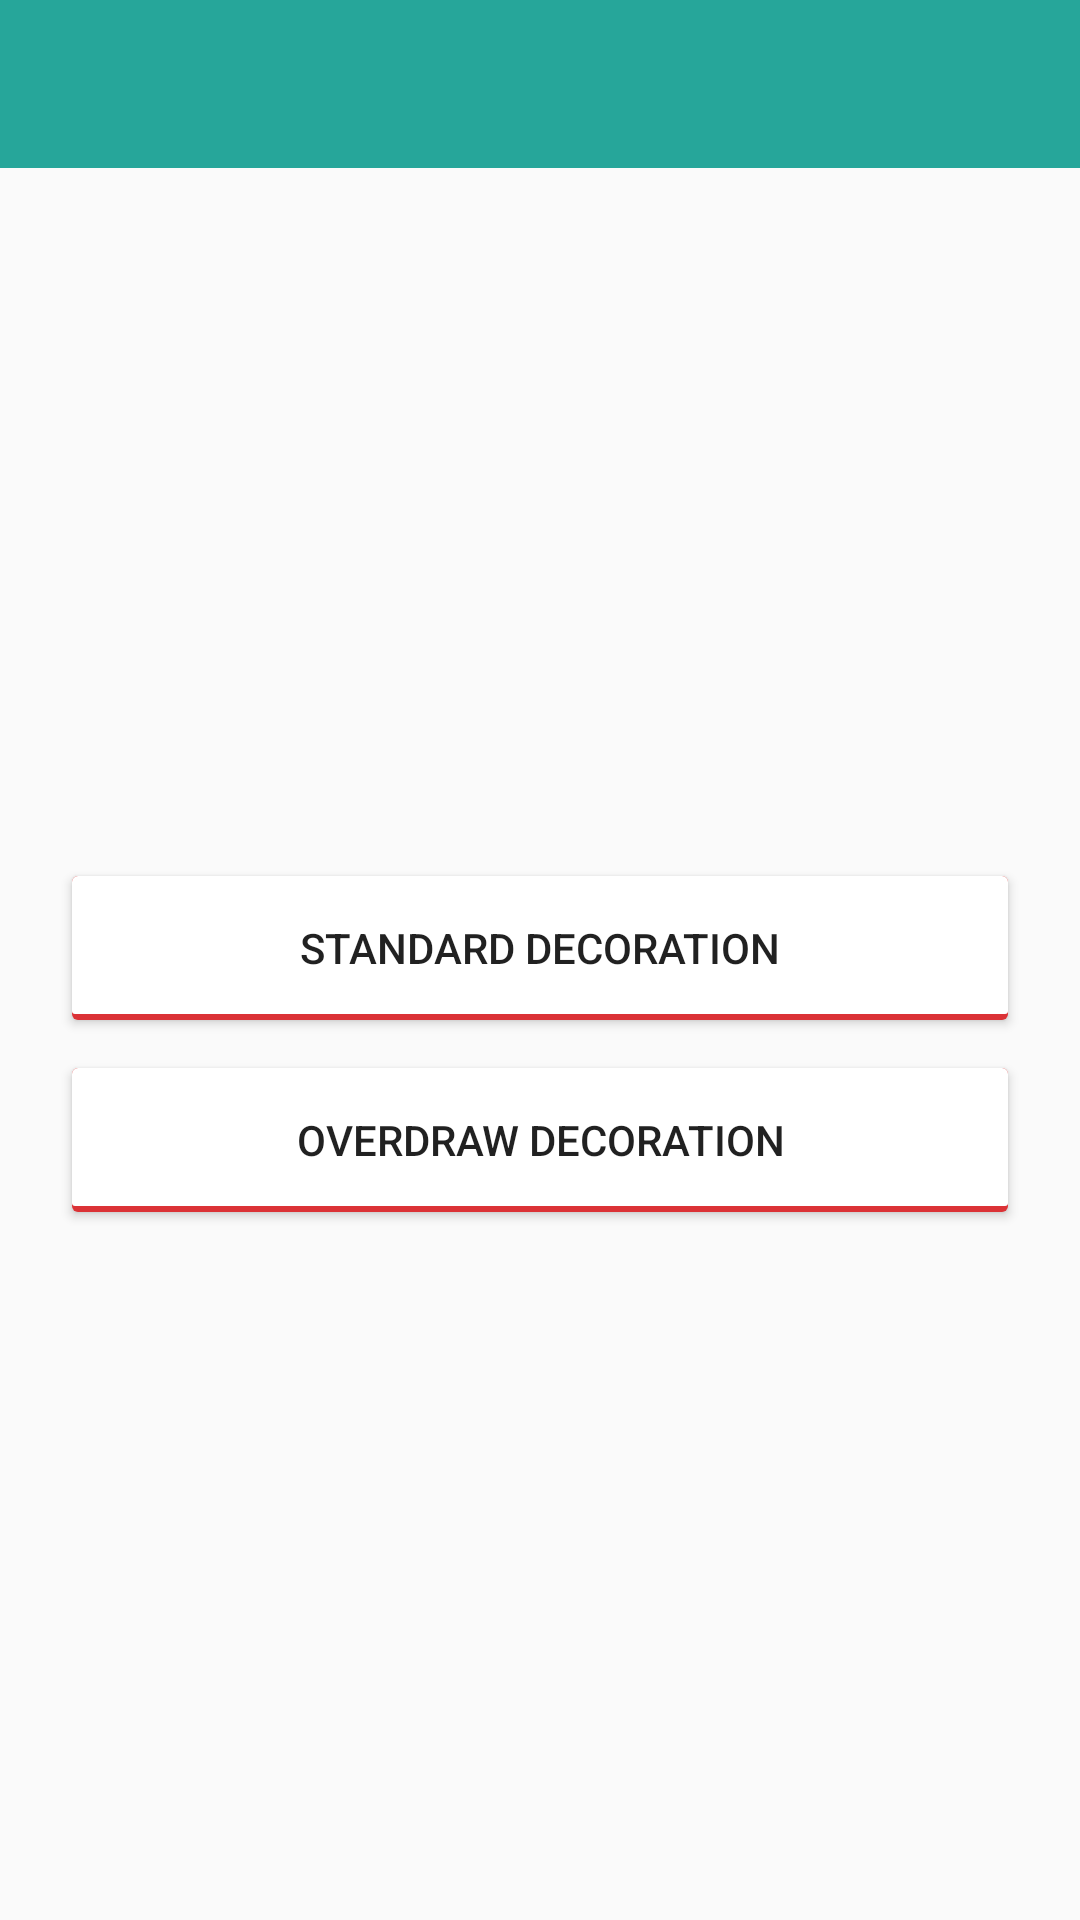

This screen was rendered from an Android layout file. Write that file and the resources it references.
<!-- AndroidManifest.xml: application theme AppTheme -->
<!-- res/layout/activity_decoration.xml -->
<?xml version="1.0" encoding="utf-8"?>
<LinearLayout
    xmlns:android="http://schemas.android.com/apk/res/android"
    android:layout_width="match_parent"
    android:layout_height="match_parent"
    android:orientation="vertical">

    <include layout="@layout/toolbar_widget"/>

    <LinearLayout
        android:layout_width="match_parent"
        android:layout_height="match_parent"
        android:gravity="center"
        android:orientation="vertical">

        <Button
            android:id="@+id/btn_recycler_decoration_standard"
            style="@style/ButtonStyle"
            android:text="Standard Decoration"/>

        <Button
            android:id="@+id/btn_recycler_decoration_overdraw"
            style="@style/ButtonStyle"
            android:text="Overdraw Decoration"/>
    </LinearLayout>
</LinearLayout>
<!-- res/layout/toolbar_widget.xml (included above) -->
<?xml version="1.0" encoding="utf-8"?>
<android.support.v7.widget.Toolbar
    xmlns:android="http://schemas.android.com/apk/res/android"
    xmlns:app="http://schemas.android.com/apk/res-auto"
    android:id="@+id/tl_bar"
    android:layout_width="match_parent"
    android:layout_height="?attr/actionBarSize"
    android:orientation="vertical"
    android:theme="@style/ToolbarTheme"
    app:contentInsetLeft="@dimen/toy_dimen_0"
    app:contentInsetStart="@dimen/toy_dimen_0"
    app:popupTheme="@style/ThemeOverlay.AppCompat.Light"
    app:titleTextAppearance="@style/Toolbar.TitleText"/>
<!-- resources referenced by this layout -->
<resources>
  <dimen name="toy_dimen_0">0dp</dimen>
  <style name="ButtonStyle">
          <item name="android:layout_width">match_parent</item>
          <item name="android:layout_height">wrap_content</item>
          <item name="android:background">@drawable/button_selector</item>
          <item name="android:layout_marginLeft">@dimen/toy_dimen_24</item>
          <item name="android:layout_marginRight">@dimen/toy_dimen_24</item>
          <item name="android:layout_marginTop">@dimen/toy_dimen_8</item>
          <item name="android:layout_marginBottom">@dimen/toy_dimen_8</item>
      </style>
  <style name="Toolbar.TitleText" parent="TextAppearance.Widget.AppCompat.Toolbar.Title">
          <item name="android:layout_marginLeft">@dimen/toy_dimen_16</item>
      </style>
  <style name="ToolbarTheme" parent="@style/ThemeOverlay.AppCompat.Dark.ActionBar">
          
          <item name="android:background">@color/toy_material_middle_green</item>
          
          <item name="android:textColorPrimary">@android:color/white</item>
          
          <item name="android:actionMenuTextColor">@android:color/holo_green_light</item>
      </style>
  <style name="AppTheme" parent="Theme.AppCompat.Light.NoActionBar">
          
          <item name="colorPrimary">@color/toy_material_light_green</item>
          <item name="colorPrimaryDark">@color/toy_material_light_green</item>
          <item name="colorAccent">@color/colorAccent</item>
          <item name="android:listDivider">@drawable/divider_purple</item>
          <item name="android:windowAnimationStyle">@style/ActivityAnimation</item>
      </style>
  <!-- drawable button_selector (drawable) -->
  <?xml version="1.0" encoding="utf-8"?>
  <selector xmlns:android="http://schemas.android.com/apk/res/android">
  
      <item
          android:drawable="@drawable/background_button_pressed"
          android:state_enabled="true"
          android:state_pressed="true"
          android:state_window_focused="true"/>
  
      <item
          android:drawable="@drawable/background_button_normal"
          android:state_enabled="true"
          android:state_pressed="false"
          android:state_window_focused="false"/>
  
      <item
          android:drawable="@drawable/background_button_normal"
          android:state_enabled="true"
          android:state_pressed="false"
          android:state_window_focused="true"/>
  </selector>
  <dimen name="toy_dimen_24">24dp</dimen>
  <dimen name="toy_dimen_8">8dp</dimen>
  <dimen name="toy_dimen_16">16dp</dimen>
  <color name="toy_material_middle_green">#26A69A</color>
  <color name="toy_material_light_green">#4DB6AC</color>
  <color name="colorAccent">#FF4081</color>
  <!-- drawable divider_purple (drawable) -->
  <?xml version="1.0" encoding="utf-8"?>
  <shape
      xmlns:android="http://schemas.android.com/apk/res/android"
      android:shape="rectangle">
  
      <size android:height="@dimen/toy_dimen_1"/>
      <solid android:color="@android:color/holo_purple"/>
  </shape>
  <style name="ActivityAnimation" parent="@android:style/Animation.Activity">
          <item name="android:activityOpenEnterAnimation">@anim/activity_translate_open</item>
          <item name="android:activityOpenExitAnimation">@anim/activity_scale_close</item>
          <item name="android:activityCloseEnterAnimation">@anim/activity_scale_open</item>
          <item name="android:activityCloseExitAnimation">@anim/activity_translate_close</item>
      </style>
  <dimen name="toy_dimen_1">1dp</dimen>
  <color name="toy_google_red">#DB3236</color>
  <dimen name="toy_dimen_2">2dp</dimen>
</resources>
